Dataset: images (GitHub, sunyongke/woodRecognition). Classes: Cassia siamea, Cinnamomum camphora, Dalbergia bariensis, Dalbergia cochinchinensis, Dalbergia fusca, Dalbergia latifolia, Dalbergia odorifera, Dalbergia oliveri, Diospyros ebenum, Excentrodendron hsienmu, Intsia spp, Mesua ferrea, Pterocarpus erinaceus, Pterocarpus indicus, Pterocarpus macrocarpus, Pterocarpus santalinus, Taiwania flousiana, Tectona grandis, Terminalia myriocarpa, Terminalia tomentosa, Xylia dolabriformis.

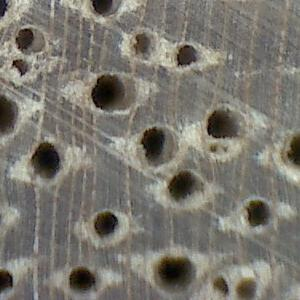
Label: Terminalia myriocarpa

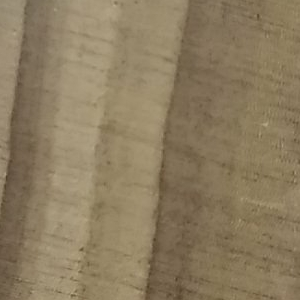
Label: Taiwania flousiana

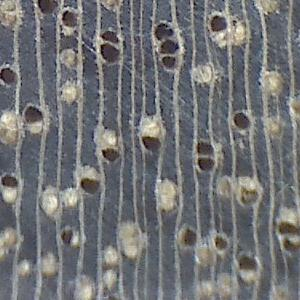
Label: Excentrodendron hsienmu

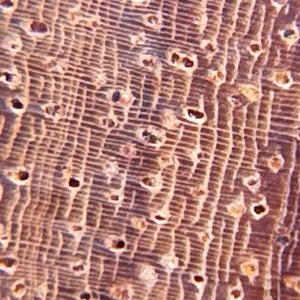
Label: Dalbergia oliveri

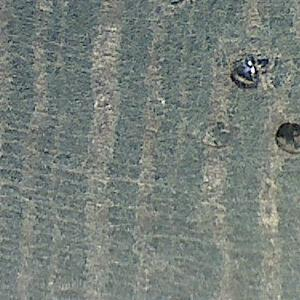
Label: Dalbergia fusca

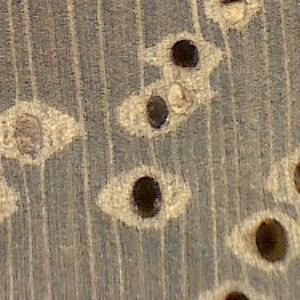
Label: Intsia spp
